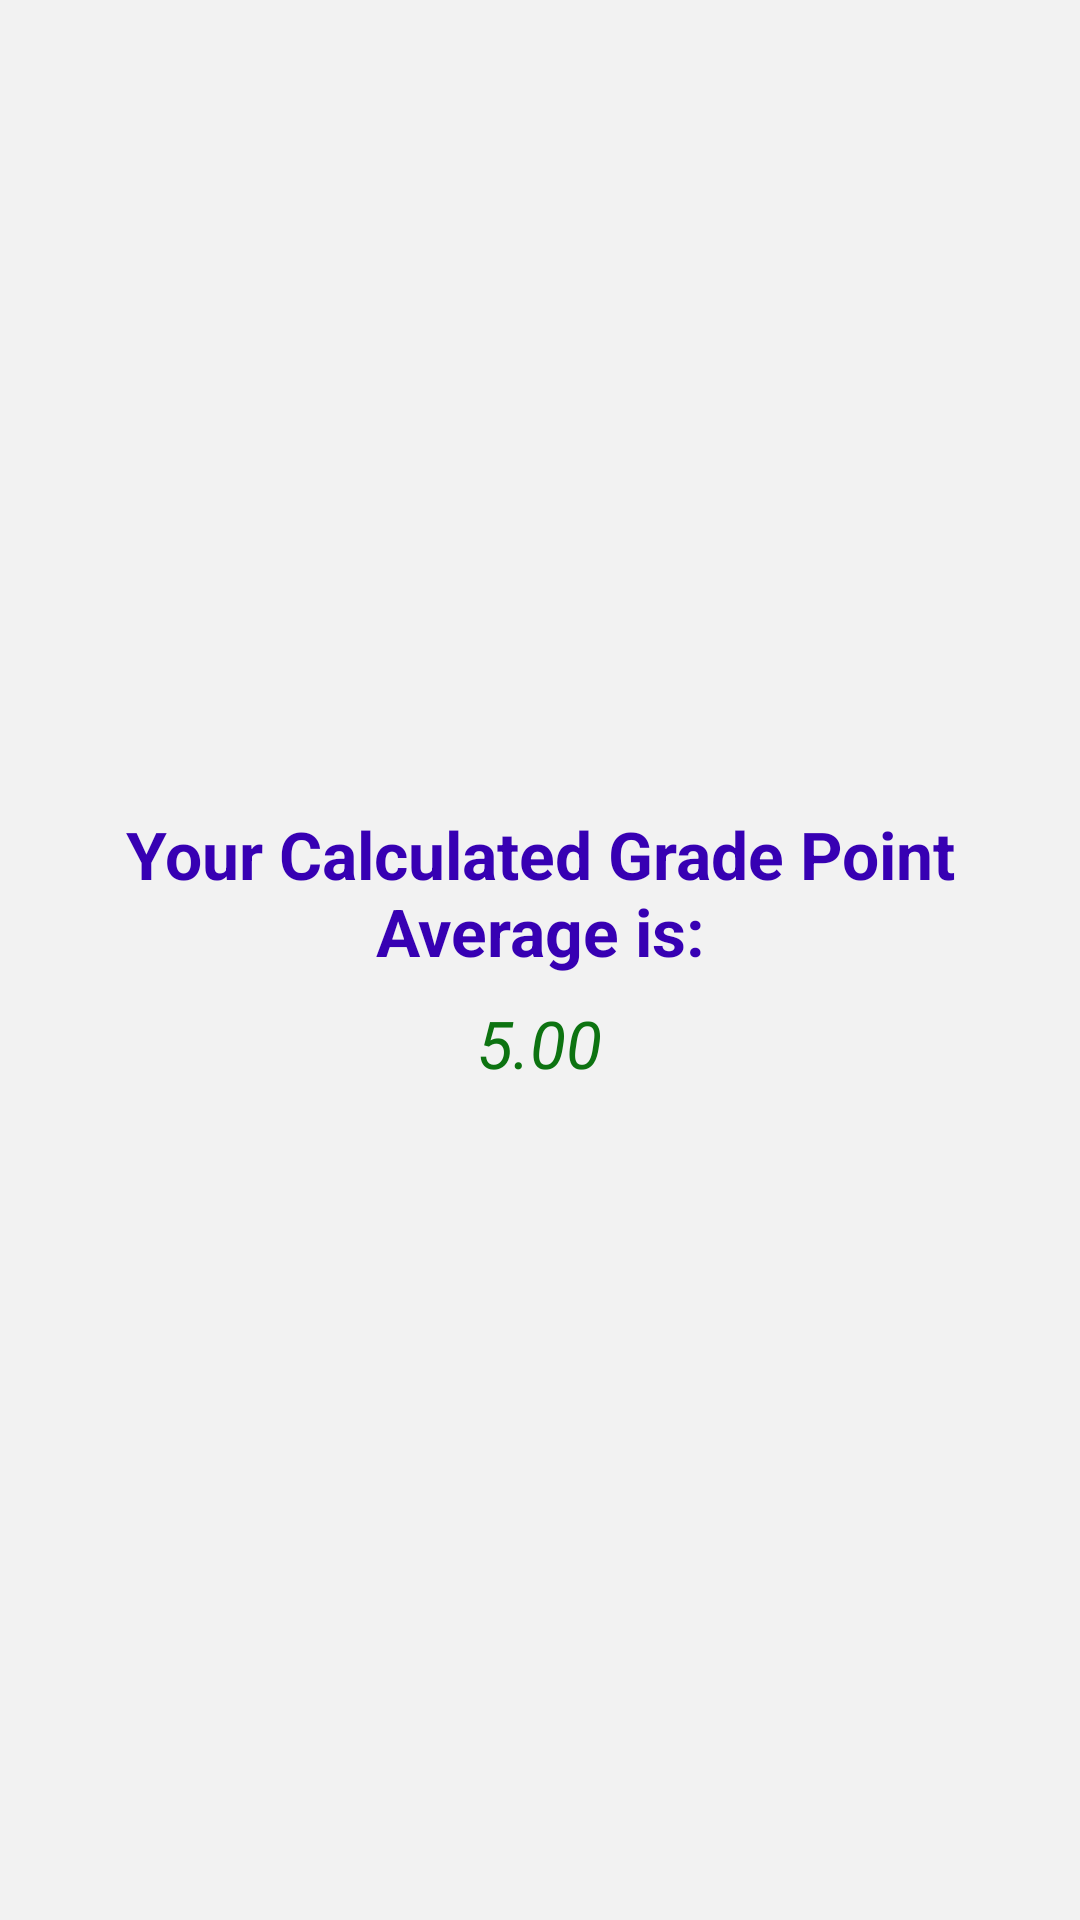

Android layout source for this screen:
<!-- AndroidManifest.xml: application theme Theme.Kalk -->
<!-- res/layout/activity_result.xml -->
<?xml version="1.0" encoding="utf-8"?>
<androidx.constraintlayout.widget.ConstraintLayout
        xmlns:android="http://schemas.android.com/apk/res/android"
        xmlns:app="http://schemas.android.com/apk/res-auto"
        xmlns:tools="http://schemas.android.com/tools"
        android:layout_width="match_parent"
        android:layout_height="match_parent"
        tools:context=".activities.ResultActivity"
        android:background="@color/kalk_background">

    <LinearLayout
            android:layout_width="match_parent"
            android:layout_height="wrap_content"
            android:layout_marginStart="16dp"
            android:layout_marginEnd="16dp"
            android:orientation="vertical"
            app:layout_constraintBottom_toBottomOf="parent"
            app:layout_constraintEnd_toEndOf="parent"
            app:layout_constraintStart_toStartOf="parent"
            app:layout_constraintTop_toTopOf="parent">

        <TextView
                android:id="@+id/notice_grade_result"
                android:layout_width="wrap_content"
                android:layout_height="wrap_content"
                android:layout_gravity="center"
                android:outlineAmbientShadowColor="@color/black"
                android:text="Your Calculated Grade Point Average is:"
                android:textAlignment="center"
                android:textAppearance="@style/TextAppearance.AppCompat.Large"
                android:textColor="@color/purple_700"
                android:textStyle="bold"/>

        <TextView
                android:id="@+id/grade_result"
                android:layout_width="wrap_content"
                android:layout_height="wrap_content"
                android:layout_gravity="center"
                android:padding="8dp"
                android:text="5.00"
                android:textAlignment="center"
                android:textAppearance="@style/TextAppearance.AppCompat.Large"
                android:textColor="@color/kalk_green"
                android:textStyle="italic"/>
    </LinearLayout>

</androidx.constraintlayout.widget.ConstraintLayout>
<!-- resources referenced by this layout -->
<resources>
  <color name="black">#FF000000</color>
  <color name="kalk_background">#f2f2f2</color>
  <color name="kalk_green">#0D7311</color>
  <color name="purple_700">#FF3700B3</color>
  <style name="Theme.Kalk" parent="Theme.MaterialComponents.DayNight.DarkActionBar">
          
          <item name="colorPrimary">@color/purple_500</item>
          <item name="colorPrimaryVariant">@color/purple_700</item>
          <item name="colorOnPrimary">@color/white</item>
          
          <item name="colorSecondary">@color/teal_200</item>
          <item name="colorSecondaryVariant">@color/teal_700</item>
          <item name="colorOnSecondary">@color/black</item>
          
          <item name="android:statusBarColor" tools:targetApi="l">?attr/colorPrimaryVariant</item>
          
      </style>
  <color name="purple_500">#FF6200EE</color>
  <color name="white">#FFFFFFFF</color>
  <color name="teal_200">#FF03DAC5</color>
  <color name="teal_700">#FF018786</color>
</resources>
